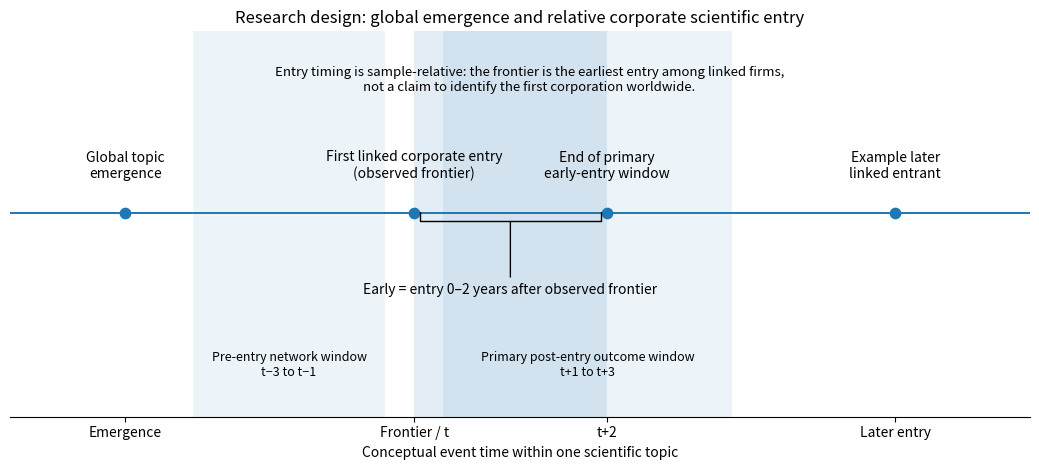

Recreate this plot in Python.
from __future__ import annotations

from pathlib import Path

import matplotlib.pyplot as plt

OUT = Path("technovation_package")
OUT.mkdir(exist_ok=True)

# Conceptual schematic only: relative timing is shown in event time, not a fitted empirical trajectory.
fig, ax = plt.subplots(figsize=(10.5, 4.8))

# Main timeline
ax.axhline(0, linewidth=1.4)

# Positions in relative conceptual time
x_emerge = 0
x_frontier = 3
x_early_end = 5
x_later = 8

ax.scatter([x_emerge, x_frontier, x_early_end, x_later], [0, 0, 0, 0], s=55, zorder=3)

# Early window and analysis windows
ax.axvspan(x_frontier, x_early_end, alpha=0.13)
ax.axvspan(x_frontier - 2.3, x_frontier - 0.3, alpha=0.08)
ax.axvspan(x_frontier + 0.3, x_frontier + 3.3, alpha=0.08)

ax.text(x_emerge, 0.30, "Global topic\nemergence", ha="center", va="bottom", fontsize=10)
ax.text(x_frontier, 0.30, "First linked corporate entry\n(observed frontier)", ha="center", va="bottom", fontsize=10)
ax.text(x_early_end, 0.30, "End of primary\nearly-entry window", ha="center", va="bottom", fontsize=10)
ax.text(x_later, 0.30, "Example later\nlinked entrant", ha="center", va="bottom", fontsize=10)

ax.annotate(
    "Early = entry 0–2 years after observed frontier",
    xy=((x_frontier + x_early_end) / 2, -0.05),
    xytext=((x_frontier + x_early_end) / 2, -0.75),
    ha="center",
    arrowprops={"arrowstyle": "-[,widthB=6.5,lengthB=0.7", "lw": 1.0},
    fontsize=10,
)

ax.text(x_frontier - 1.3, -1.42, "Pre-entry network window\nt−3 to t−1", ha="center", va="center", fontsize=9)
ax.text(x_frontier + 1.8, -1.42, "Primary post-entry outcome window\nt+1 to t+3", ha="center", va="center", fontsize=9)

ax.text(
    4.2,
    1.25,
    "Entry timing is sample-relative: the frontier is the earliest entry among linked firms,\nnot a claim to identify the first corporation worldwide.",
    ha="center",
    va="center",
    fontsize=9.5,
)

ax.set_xlim(-1.2, 9.4)
ax.set_ylim(-1.9, 1.7)
ax.set_yticks([])
ax.set_xticks([x_emerge, x_frontier, x_early_end, x_later])
ax.set_xticklabels(["Emergence", "Frontier / t", "t+2", "Later entry"])
ax.set_xlabel("Conceptual event time within one scientific topic")
ax.set_title("Research design: global emergence and relative corporate scientific entry")
for spine in ["left", "right", "top"]:
    ax.spines[spine].set_visible(False)

fig.tight_layout()
fig.savefig(OUT / "FIGURE_1_RESEARCH_DESIGN_TIMING.png", dpi=300, bbox_inches="tight")
plt.close(fig)
print(OUT / "FIGURE_1_RESEARCH_DESIGN_TIMING.png")
